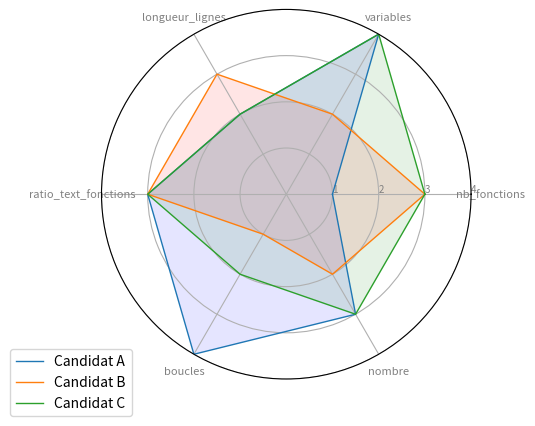

This figure's Python source:
# Libraries
import matplotlib.pyplot as plt
import pandas as pd
from math import pi
 
# On définit la DataFrame dans pandas pour associer les valeurs
df = pd.DataFrame({
'candidat': ['A','B','C'],
'nb_fonctions': [1, 3, 3],
'variables': [4, 2, 4],
'longueur_lignes': [2, 3, 2],
'ratio_text_fonctions': [3, 3, 3],
'boucles': [4, 1, 2],
'nombre': [3,2,3]
})
 
# On définit le nombre de variables
categories=list(df)[1:]
N = len(categories)
 
# On code la cercle extérieur du graphe
values=df.loc[0].drop('candidat').values.flatten().tolist()
values += values[:1]
values
 
# on définit l'angle entre les différentes variables
angles = [n / float(N) * 2 * pi for n in range(N)]
angles += angles[:1]
 
# on initialise le graphique
ax = plt.subplot(111, polar=True)
 
# On définit l'axe des x
plt.xticks(angles[:-1], categories, color='grey', size=8)
 
# L'axe des y
ax.set_rlabel_position(0)
plt.yticks([1,2,3,4], ["1","2","3","4"], color="grey", size=7)
plt.ylim(0,4)



# Candidat 1 en bleu
values=df.loc[0].drop('candidat').values.flatten().tolist()
values += values[:1]
ax.plot(angles, values, linewidth=1, linestyle='solid', label="Candidat A")
ax.fill(angles, values, 'b', alpha=0.1)
 
# Candidat 2 en rouge
values=df.loc[1].drop('candidat').values.flatten().tolist()
values += values[:1]
ax.plot(angles, values, linewidth=1, linestyle='solid', label="Candidat B")
ax.fill(angles, values, 'r', alpha=0.1)

# Candidat 3 en vert
values=df.loc[2].drop('candidat').values.flatten().tolist()
values += values[:1]
ax.plot(angles, values, linewidth=1, linestyle='solid', label="Candidat C")
ax.fill(angles, values, 'g', alpha=0.1)

# On ajoute les légendes
plt.legend(loc='upper right', bbox_to_anchor=(0.1, 0.1))

# On affiche le graphe
plt.show()
